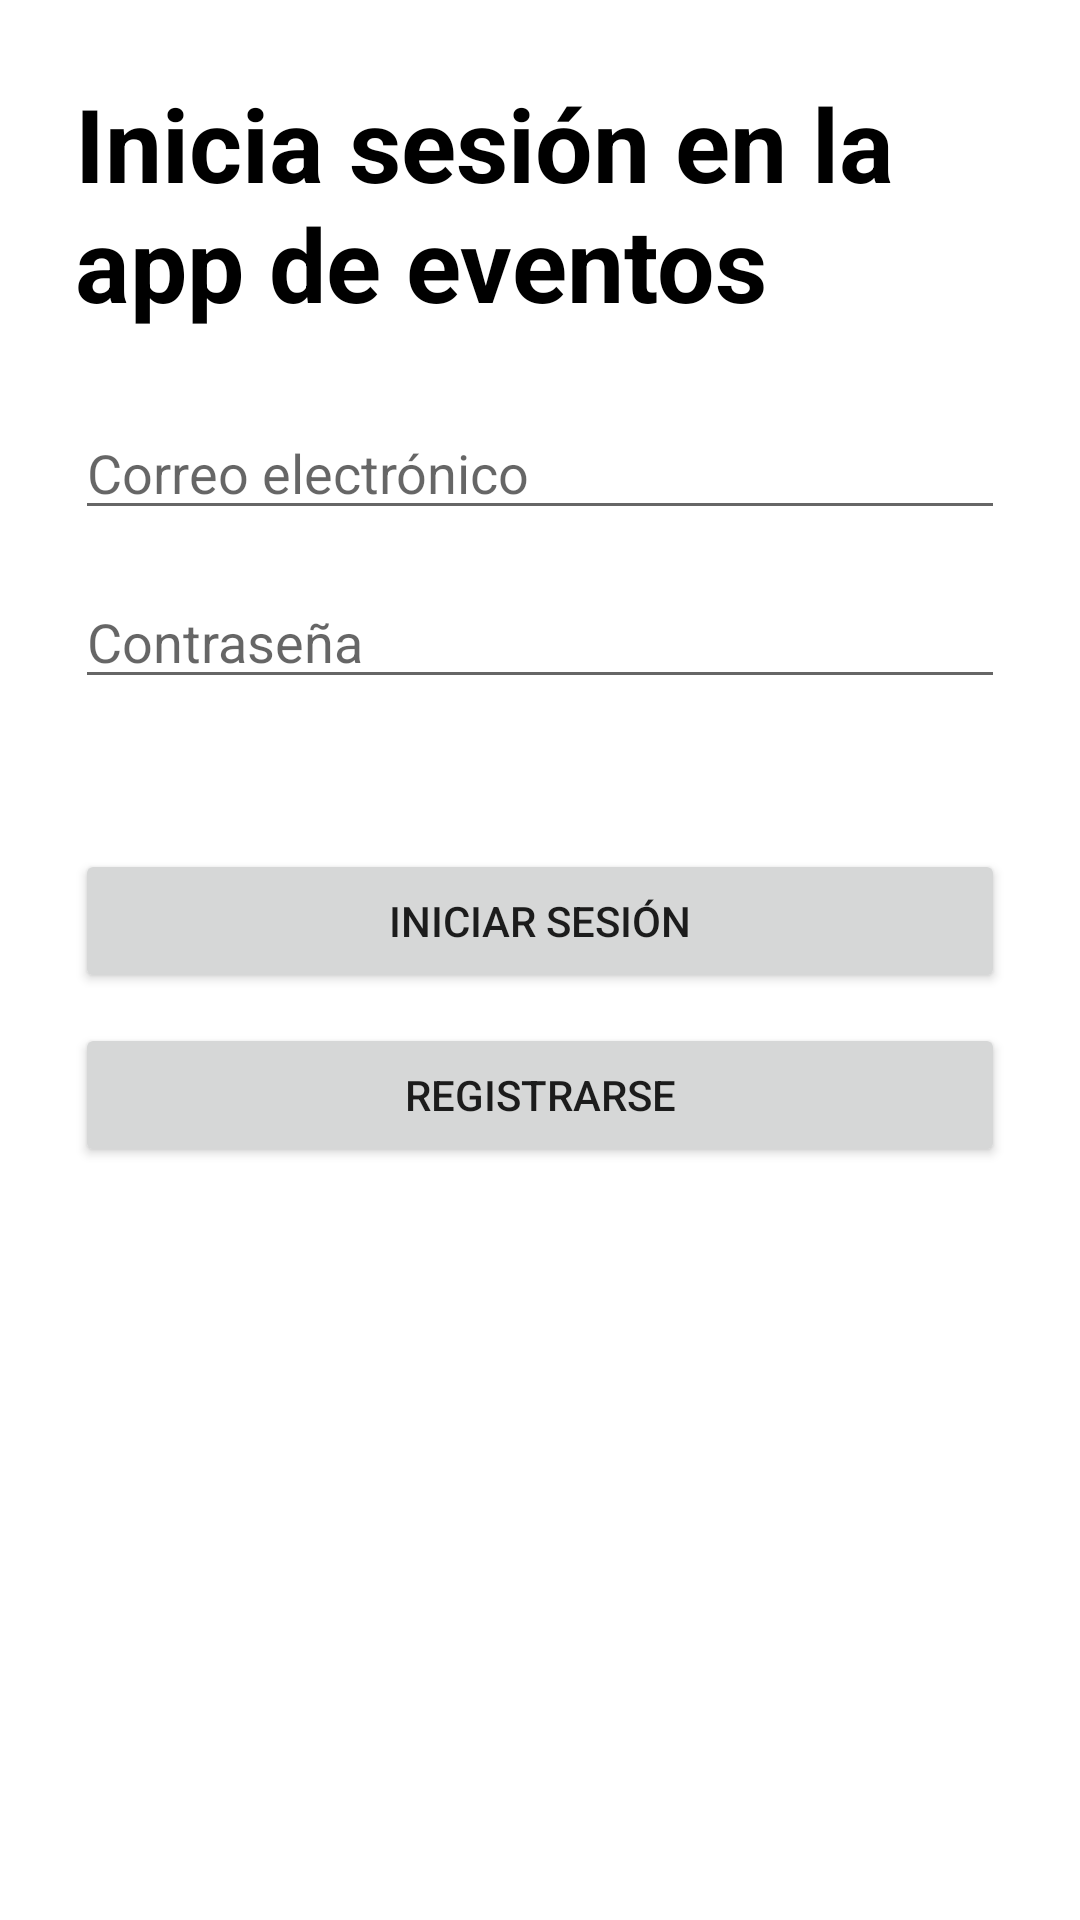

Write the Android layout XML for this screen, with the resource values it uses.
<!-- AndroidManifest.xml: application theme Theme.Eventos -->
<!-- res/layout/fragment_sign_in.xml -->
<?xml version="1.0" encoding="utf-8"?>
<LinearLayout xmlns:android="http://schemas.android.com/apk/res/android"
    xmlns:app="http://schemas.android.com/apk/res-auto"
    xmlns:tools="http://schemas.android.com/tools"
    android:layout_width="match_parent"
    android:layout_height="match_parent"
    android:orientation="vertical"
    android:padding="25dp"
    tools:context=".ui.auth.SignInFragment">

    <TextView
        android:id="@+id/textView2"
        android:layout_width="330dp"
        android:layout_height="wrap_content"
        android:text="@string/signInSubTitle"
        android:textColor="@android:color/background_dark"
        android:textSize="34sp"
        android:textStyle="bold" />

    <LinearLayout
        android:layout_width="match_parent"
        android:layout_height="wrap_content"
        android:layout_marginTop="25dp"
        android:layout_marginBottom="50dp"
        android:orientation="vertical">

        <EditText
            android:id="@+id/signInEmailTextField"
            android:layout_width="match_parent"
            android:layout_height="wrap_content"
            android:layout_marginBottom="15dp"
            android:ems="10"
            android:hint="@string/emailLabel"
            android:inputType="textEmailAddress" />

        <EditText
            android:id="@+id/signInPasswordTextField"
            android:layout_width="match_parent"
            android:layout_height="wrap_content"
            android:ems="10"
            android:hint="@string/passwordLabel"
            android:inputType="textPassword" />
    </LinearLayout>

    <LinearLayout
        android:layout_width="match_parent"
        android:layout_height="wrap_content"
        android:orientation="vertical">

        <Button
            android:id="@+id/signInbutton"
            android:layout_width="match_parent"
            android:layout_height="wrap_content"
            android:layout_marginBottom="10dp"
            android:text="@string/signInTitle" />

        <Button
            android:id="@+id/signUpNavigationButton"
            android:layout_width="match_parent"
            android:layout_height="wrap_content"
            android:text="@string/signUpTitle" />

    </LinearLayout>

</LinearLayout>
<!-- resources referenced by this layout -->
<resources>
  <string name="emailLabel">Correo electrónico</string>
  <string name="passwordLabel">Contraseña</string>
  <string name="signInSubTitle">Inicia sesión en la app de eventos</string>
  <string name="signInTitle">Iniciar sesión</string>
  <string name="signUpTitle">Registrarse</string>
  <style name="Theme.Eventos" parent="Theme.MaterialComponents.Light.DarkActionBar">
          
          <item name="colorPrimary">@color/purple_500</item>
          <item name="colorPrimaryVariant">@color/purple_700</item>
          <item name="colorOnPrimary">@color/white</item>
          
          <item name="colorSecondary">@color/teal_200</item>
          <item name="colorSecondaryVariant">@color/teal_700</item>
          <item name="colorOnSecondary">@color/black</item>
          
          <item name="android:statusBarColor">?attr/colorPrimaryVariant</item>
          
      </style>
  <!-- not gathered from this repository: default colours our renderer supplied (Android Studio template values) -->
  <color name="purple_500">#FF6200EE</color>
  <color name="purple_700">#FF3700B3</color>
  <color name="teal_200">#FF03DAC5</color>
  <color name="teal_700">#FF018786</color>
  <color name="black">#FF000000</color>
  <color name="white">#FFFFFFFF</color>
</resources>
